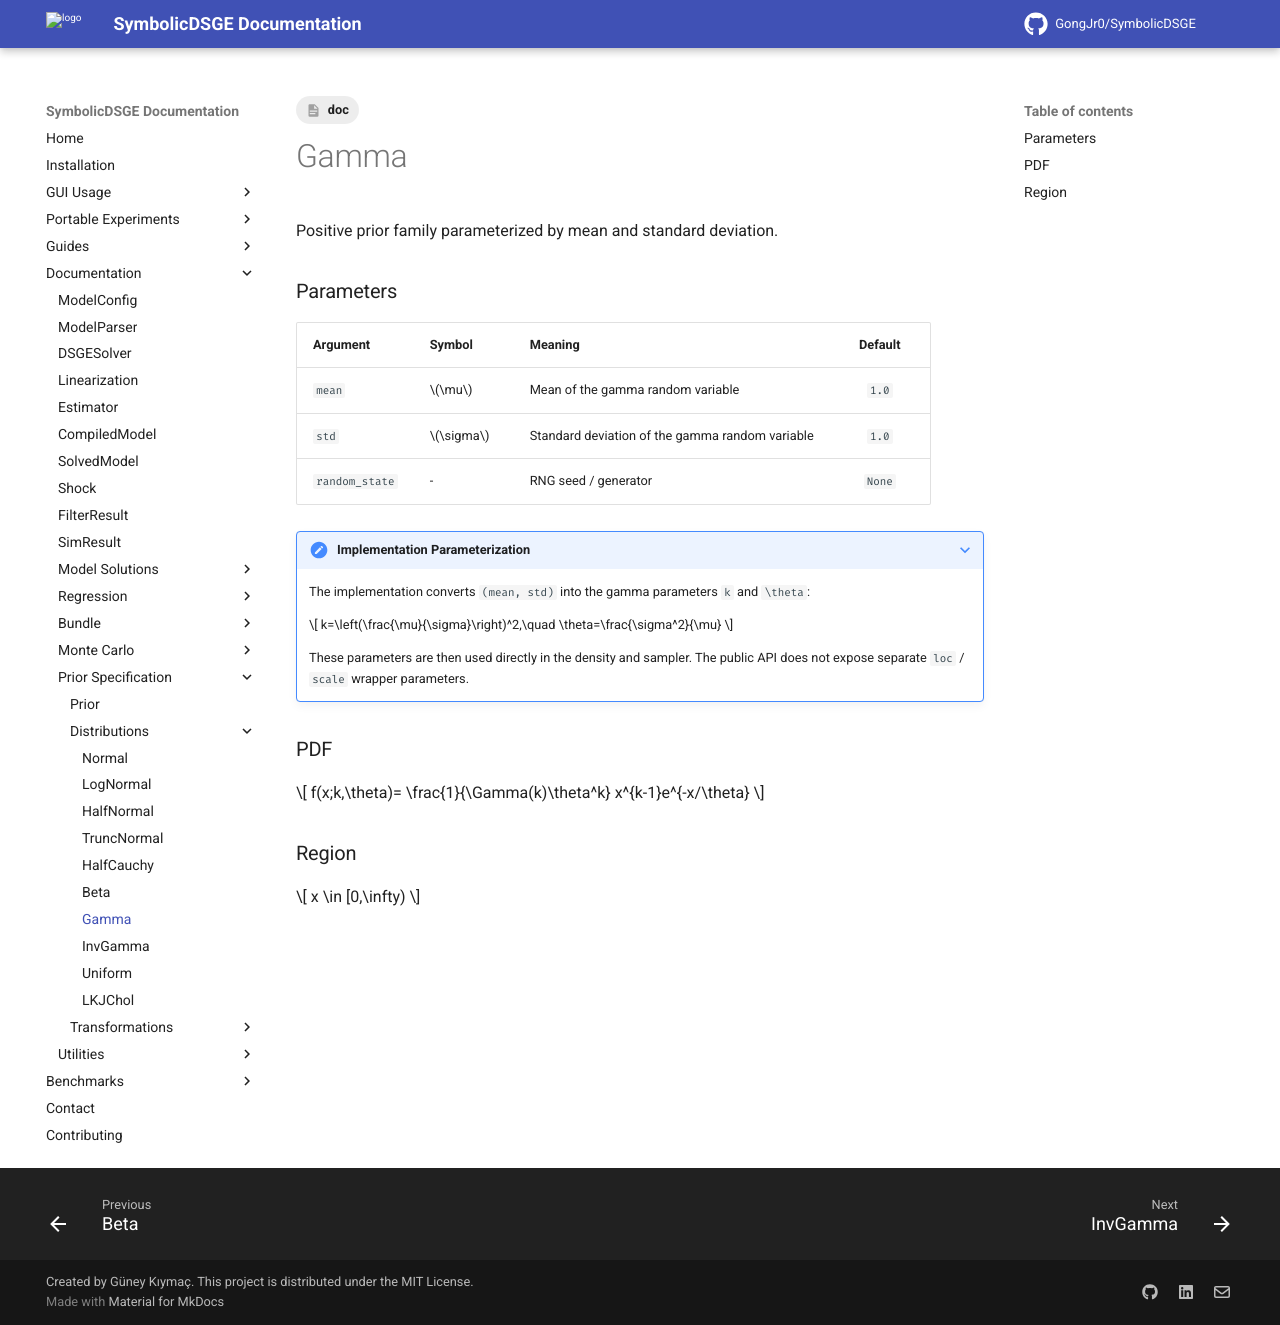

repository: GongJr0/SymbolicDSGE · page: 2.0.0.dev11/documentation/prior_spec/distributions/gamma/index.html · generator: mkdocs

---
tags:
    - doc
---
# Gamma

Positive prior family parameterized by mean and standard deviation.

### Parameters
| __Argument__ | __Symbol__ | __Meaning__ | __Default__ |
|:-------------|:-----------|:------------|:-----------:|
| `mean` | $\mu$ | Mean of the gamma random variable | `1.0` |
| `std` | $\sigma$ | Standard deviation of the gamma random variable | `1.0` |
| `random_state` | - | RNG seed / generator | `None` |

???+ note "Implementation Parameterization"
    The implementation converts `(mean, std)` into the gamma parameters `k` and `\theta`:

    $$
    k=\left(\frac{\mu}{\sigma}\right)^2,\quad
    \theta=\frac{\sigma^2}{\mu}
    $$

    These parameters are then used directly in the density and sampler.
    The public API does not expose separate `loc` / `scale` wrapper parameters.

### PDF
$$
f(x;k,\theta)=
\frac{1}{\Gamma(k)\theta^k}
x^{k-1}e^{-x/\theta}
$$

### Region
$$
x \in [0,\infty)
$$
